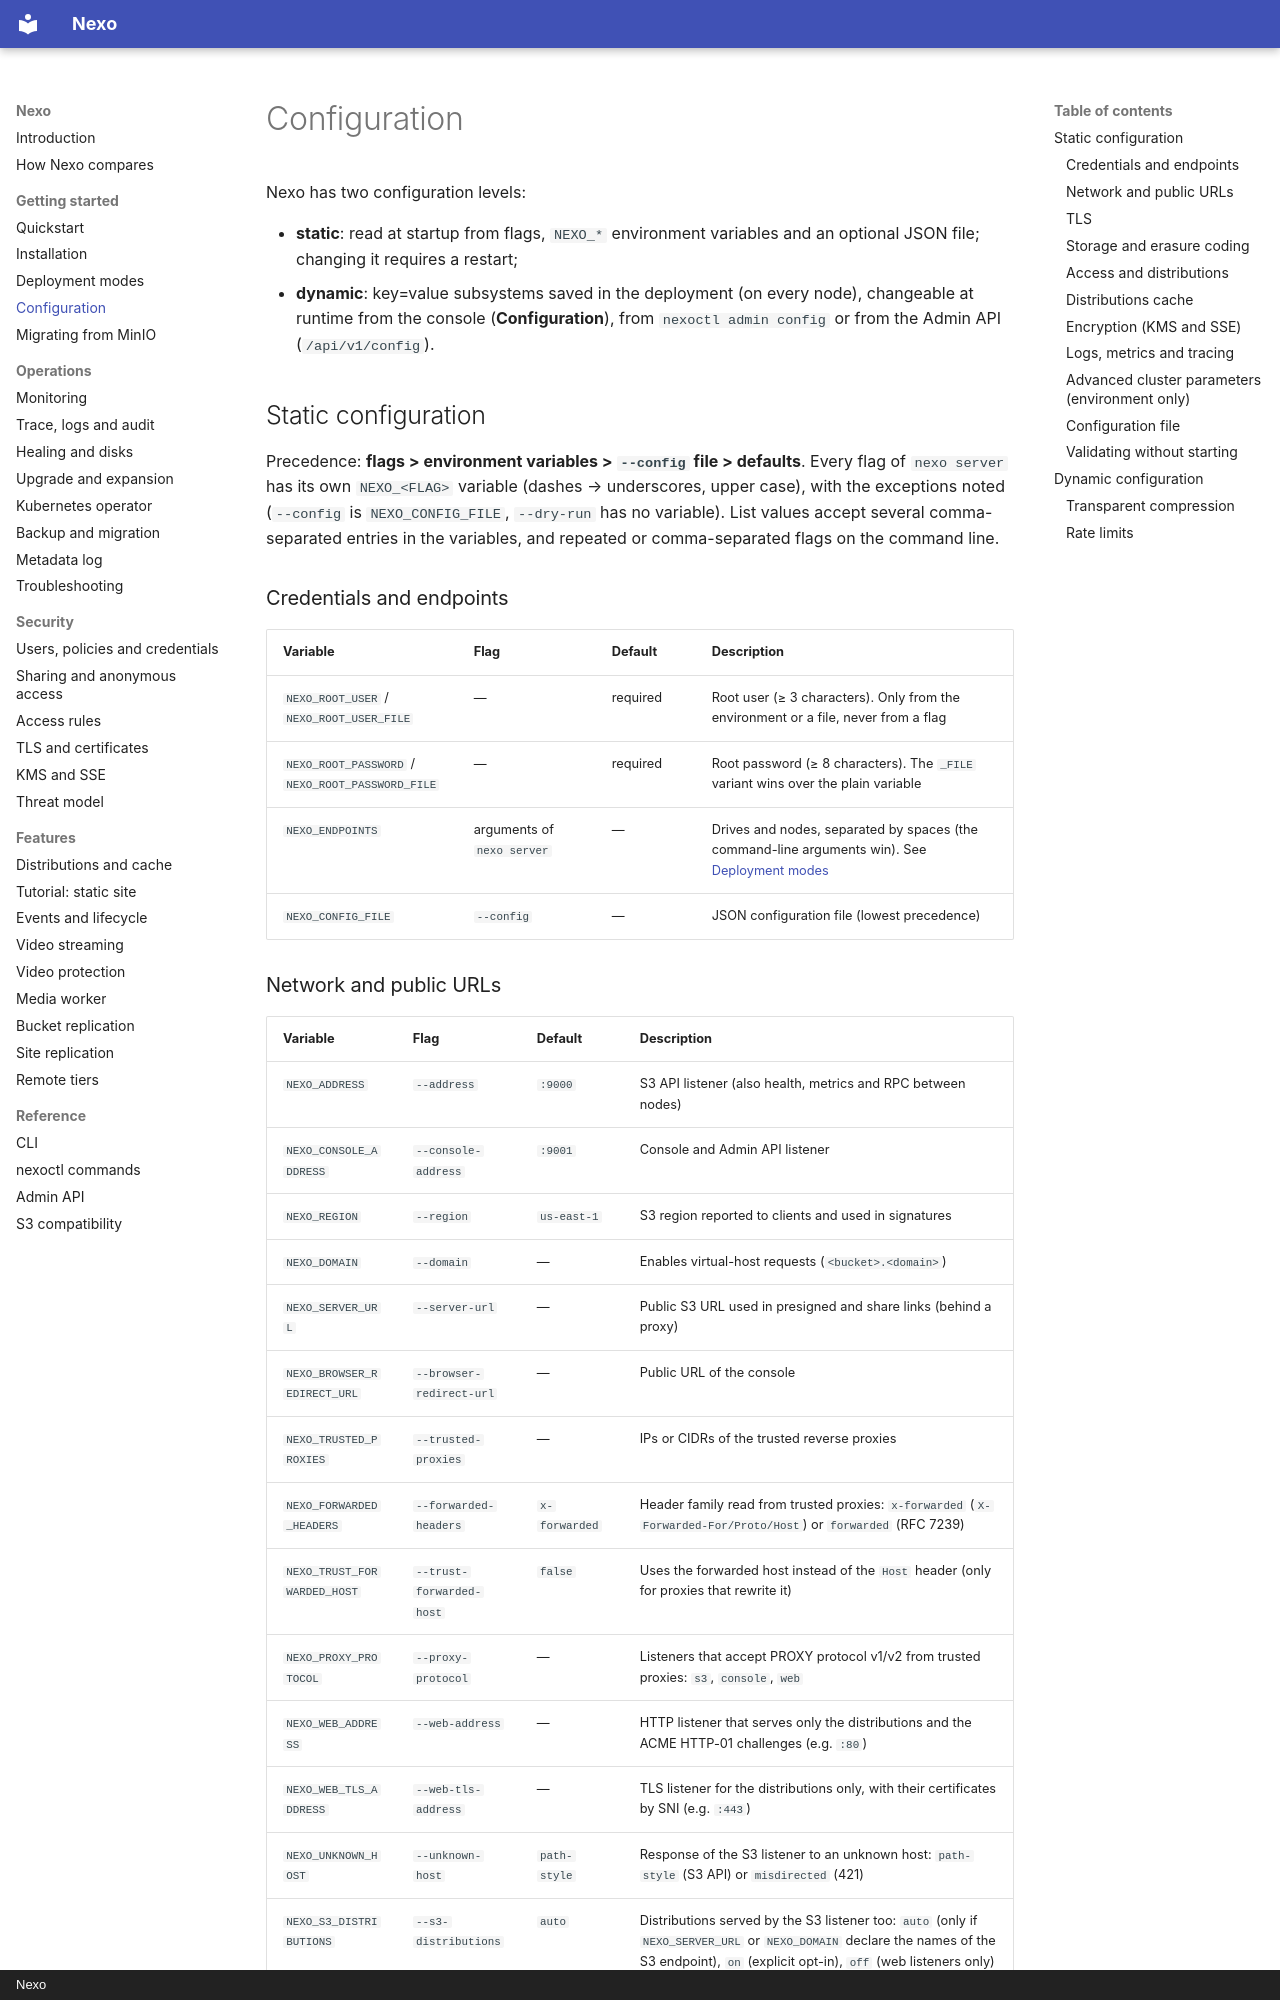

repository: R3n3r0/Nexo · page: configuration/index.html · generator: mkdocs · copyright: Nexo

# Configuration

Nexo has two configuration levels:

- **static**: read at startup from flags, `NEXO_*` environment variables and an optional JSON file; changing
  it requires a restart;
- **dynamic**: key=value subsystems saved in the deployment (on every node), changeable at runtime
  from the console (**Configuration**), from `nexoctl admin config` or from the Admin API (`/api/v1/config`).

## Static configuration

Precedence: **flags > environment variables > `--config` file > defaults**. Every flag of `nexo server` has
its own `NEXO_<FLAG>` variable (dashes → underscores, upper case), with the exceptions noted (`--config` is
`NEXO_CONFIG_FILE`, `--dry-run` has no variable). List values accept several comma-separated entries in
the variables, and repeated or comma-separated flags on the command line.

### Credentials and endpoints

| Variable | Flag | Default | Description |
|----------|------|---------|-------------|
| `NEXO_ROOT_USER` / `NEXO_ROOT_USER_FILE` | — | required | Root user (≥ 3 characters). Only from the environment or a file, never from a flag |
| `NEXO_ROOT_PASSWORD` / `NEXO_ROOT_PASSWORD_FILE` | — | required | Root password (≥ 8 characters). The `_FILE` variant wins over the plain variable |
| `NEXO_ENDPOINTS` | arguments of `nexo server` | — | Drives and nodes, separated by spaces (the command-line arguments win). See [Deployment modes](deployment-modes.md) |
| `NEXO_CONFIG_FILE` | `--config` | — | JSON configuration file (lowest precedence) |

### Network and public URLs

| Variable | Flag | Default | Description |
|----------|------|---------|-------------|
| `NEXO_ADDRESS` | `--address` | `:9000` | S3 API listener (also health, metrics and RPC between nodes) |
| `NEXO_CONSOLE_ADDRESS` | `--console-address` | `:9001` | Console and Admin API listener |
| `NEXO_REGION` | `--region` | `us-east-1` | S3 region reported to clients and used in signatures |
| `NEXO_DOMAIN` | `--domain` | — | Enables virtual-host requests (`<bucket>.<domain>`) |
| `NEXO_SERVER_URL` | `--server-url` | — | Public S3 URL used in presigned and share links (behind a proxy) |
| `NEXO_BROWSER_REDIRECT_URL` | `--browser-redirect-url` | — | Public URL of the console |
| `NEXO_TRUSTED_PROXIES` | `--trusted-proxies` | — | IPs or CIDRs of the trusted reverse proxies |
| `NEXO_FORWARDED_HEADERS` | `--forwarded-headers` | `x-forwarded` | Header family read from trusted proxies: `x-forwarded` (`X-Forwarded-For/Proto/Host`) or `forwarded` (RFC 7239) |
| `NEXO_TRUST_FORWARDED_HOST` | `--trust-forwarded-host` | `false` | Uses the forwarded host instead of the `Host` header (only for proxies that rewrite it) |
| `NEXO_PROXY_PROTOCOL` | `--proxy-protocol` | — | Listeners that accept PROXY protocol v1/v2 from trusted proxies: `s3`, `console`, `web` |
| `NEXO_WEB_ADDRESS` | `--web-address` | — | HTTP listener that serves only the distributions and the ACME HTTP-01 challenges (e.g. `:80`) |
| `NEXO_WEB_TLS_ADDRESS` | `--web-tls-address` | — | TLS listener for the distributions only, with their certificates by SNI (e.g. `:443`) |
| `NEXO_UNKNOWN_HOST` | `--unknown-host` | `path-style` | Response of the S3 listener to an unknown host: `path-style` (S3 API) or `misdirected` (421) |
| `NEXO_S3_DISTRIBUTIONS` | `--s3-distributions` | `auto` | Distributions served by the S3 listener too: `auto` (only if `NEXO_SERVER_URL` or `NEXO_DOMAIN` declare the names of the S3 endpoint), `on` (explicit opt-in), `off` (web listeners only) |
| `NEXO_NO_DISTRIBUTIONS` | `--no-distributions` | `false` | Recovery: no host routed to a distribution on any listener (they can still be changed from the Admin API) |
